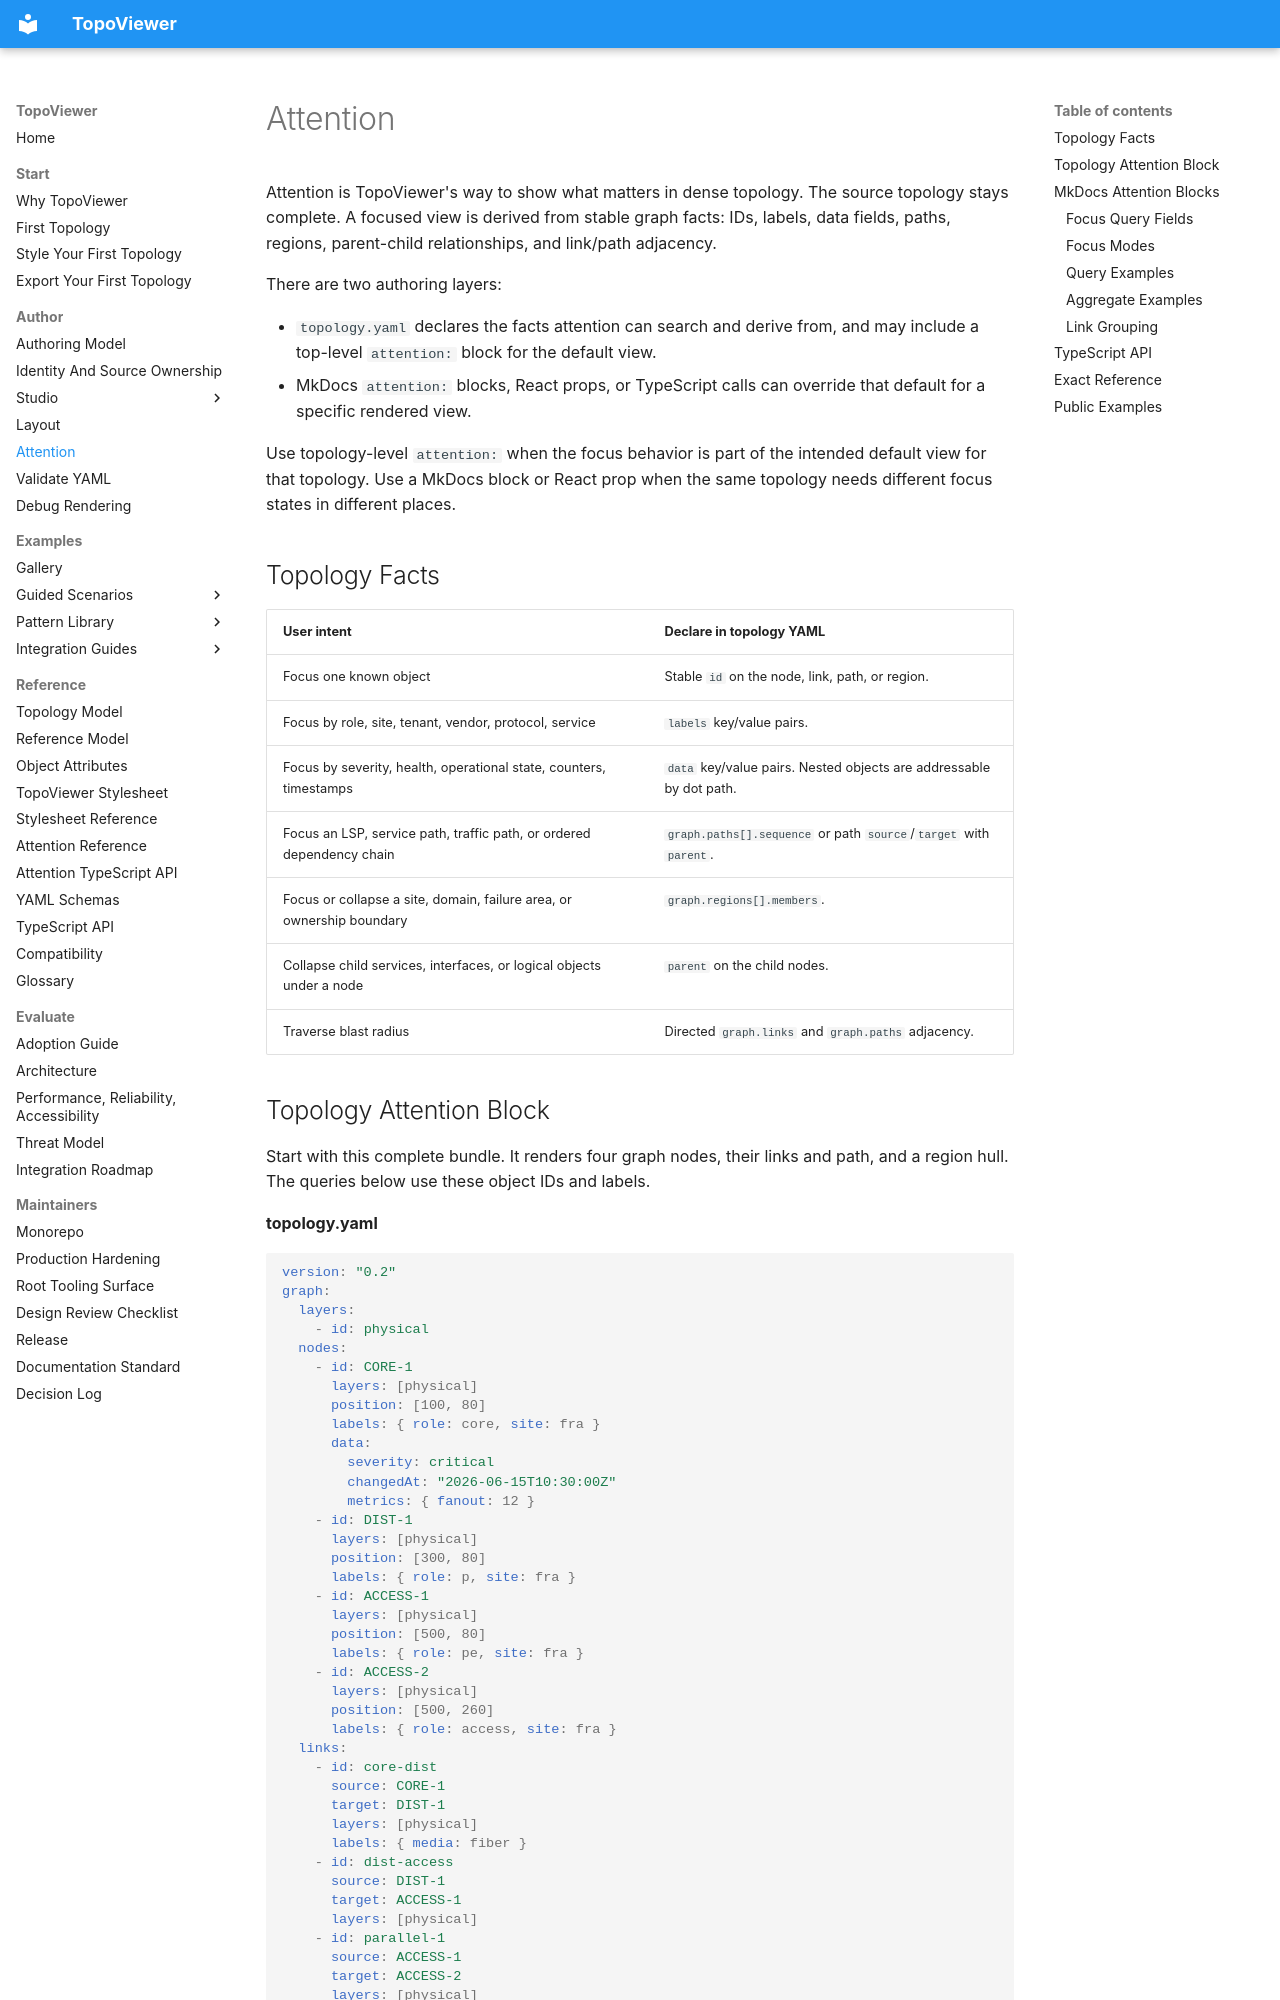

repository: asadarafat/topoviewer · page: topoviewer/author/attention/index.html · generator: mkdocs

# Attention

Attention is TopoViewer's way to show what matters in dense topology. The source topology stays complete. A focused view is derived from stable graph facts: IDs, labels, data fields, paths, regions, parent-child relationships, and link/path adjacency.

There are two authoring layers:

- `topology.yaml` declares the facts attention can search and derive from, and may include a top-level `attention:` block for the default view.
- MkDocs `attention:` blocks, React props, or TypeScript calls can override that default for a specific rendered view.

Use topology-level `attention:` when the focus behavior is part of the intended default view for that topology. Use a MkDocs block or React prop when the same topology needs different focus states in different places.

## Topology Facts

| User intent | Declare in topology YAML |
|---|---|
| Focus one known object | Stable `id` on the node, link, path, or region. |
| Focus by role, site, tenant, vendor, protocol, service | `labels` key/value pairs. |
| Focus by severity, health, operational state, counters, timestamps | `data` key/value pairs. Nested objects are addressable by dot path. |
| Focus an LSP, service path, traffic path, or ordered dependency chain | `graph.paths[].sequence` or path `source`/`target` with `parent`. |
| Focus or collapse a site, domain, failure area, or ownership boundary | `graph.regions[].members`. |
| Collapse child services, interfaces, or logical objects under a node | `parent` on the child nodes. |
| Traverse blast radius | Directed `graph.links` and `graph.paths` adjacency. |
